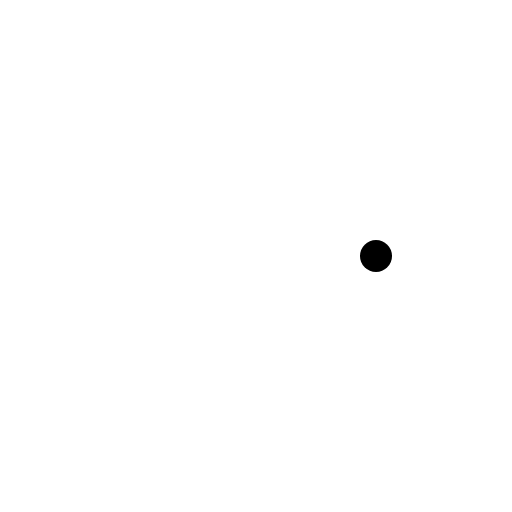
t = 0.00 s
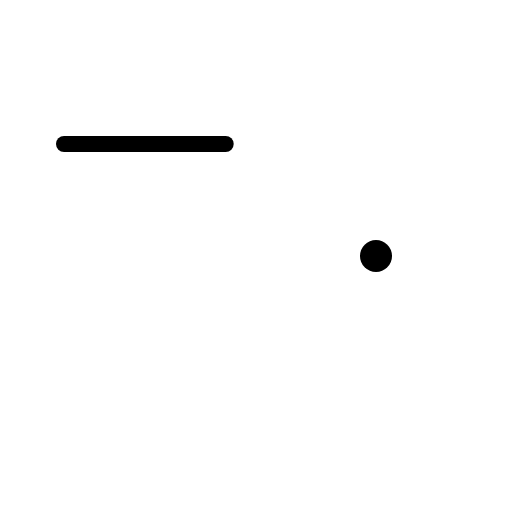
t = 0.38 s
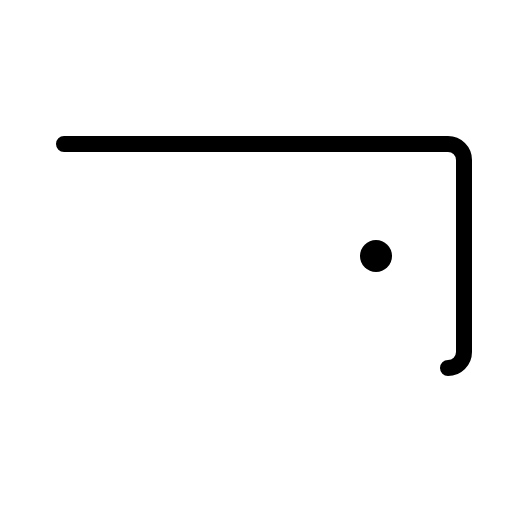
t = 0.75 s
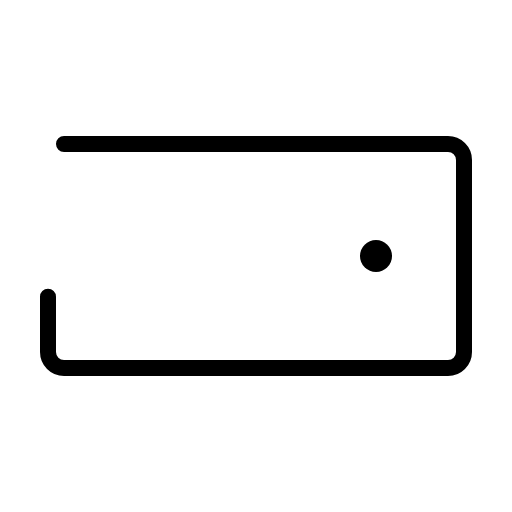
t = 1.13 s

The animated SVG that drew these frames (rendered in a browser with its animation timeline set to each time). Animation: 1 CSS @keyframes rule; one cycle of 1.50 s, repeats indefinitely.

<svg xmlns="http://www.w3.org/2000/svg" viewBox="0 0 256 256">
  <style>
    .draw-line {
      stroke-dasharray: 1;
      stroke-dashoffset: 0;
    }
    svg:hover .draw-line {
      animation: phosphor-draw-in 1.5s ease-in-out infinite;
    }
    @keyframes phosphor-draw-in {
      0%   { stroke-dashoffset: 1; }
      100% { stroke-dashoffset: 0; }
    }
  </style><rect width="256" height="256" fill="none"/><rect x="24" y="72" width="208" height="112" rx="8" fill="none" stroke="currentColor" stroke-linecap="round" stroke-linejoin="round" stroke-width="8" class="draw-line" pathLength="1" style="animation-delay: 0s"/><circle cx="188" cy="128" r="8"/></svg>
